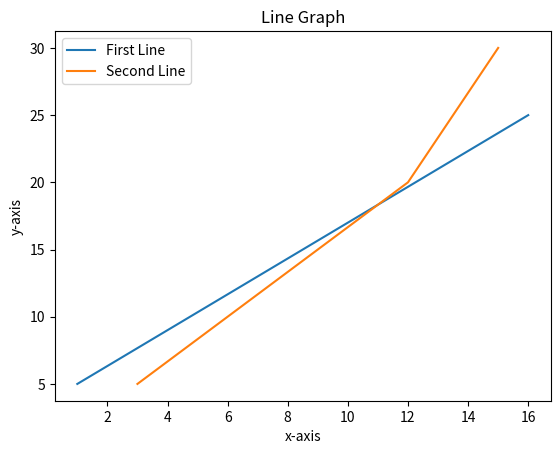

Python code for this plot:
# Program to form 2 lines on a line chart with label and legend.

import matplotlib.pyplot as plt

x1 = [1,4,7,10,13,16]
y1 = [5,9,13,17,21,25]
plt.plot(x1, y1, label = "First Line")

x2 = [3,9,12,15]
y2 = [5,15,20,30]
plt.plot(x2, y2, label = "Second Line")

plt.xlabel("x-axis")
plt.ylabel("y-axis")
plt.title("Line Graph")
plt.legend()
plt.show()